Photos from the image-classification dataset "demo_training_dataset" in the GitHub repository leroymocian27-ux/Vision-Module. Its 2 classes are: fall, no fall.

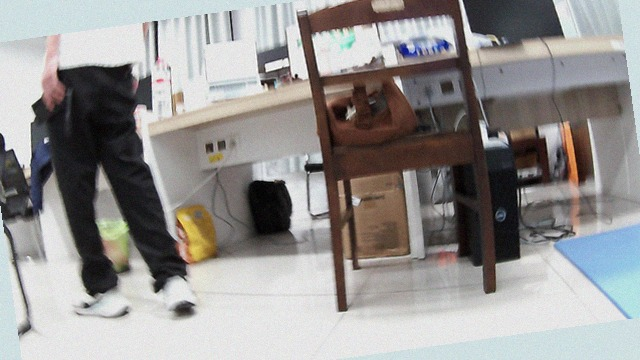
Label: no fall

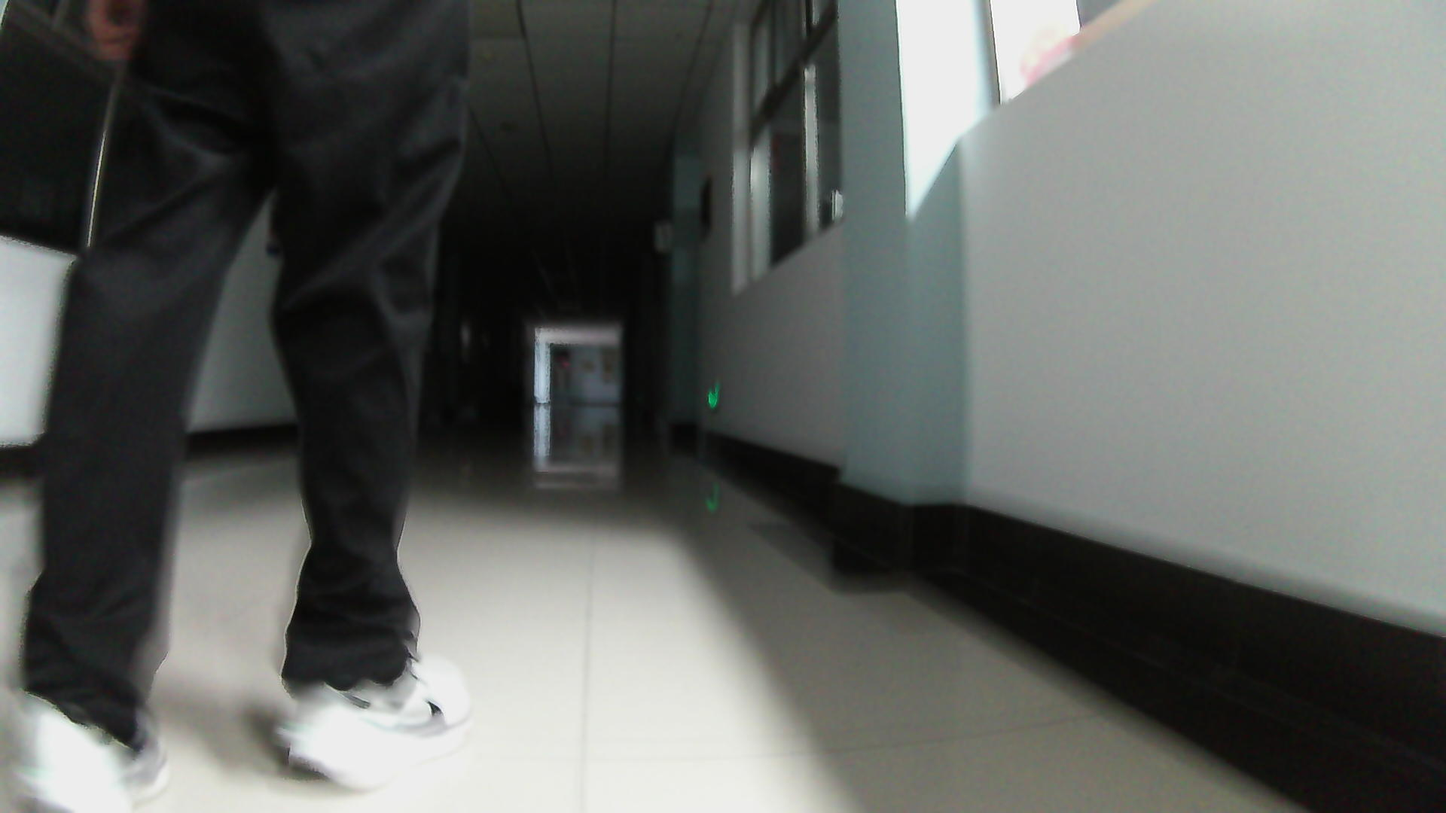
Label: no fall

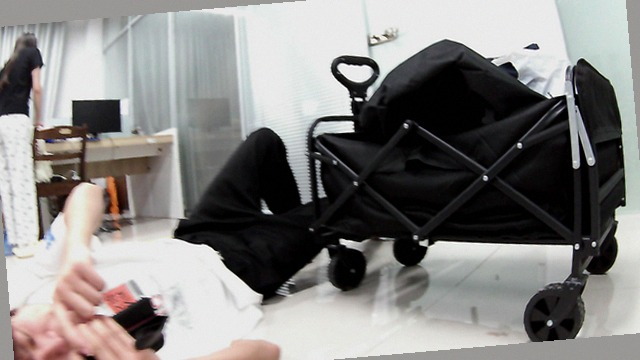
Label: fall

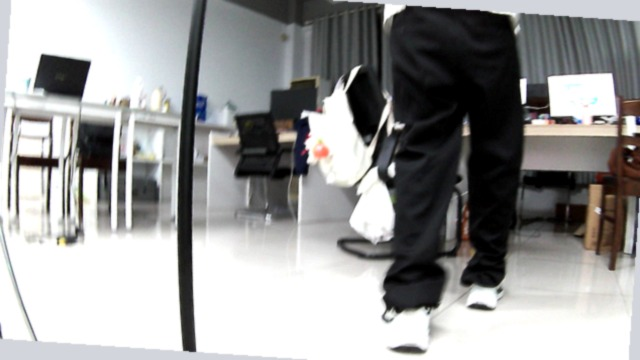
Label: no fall

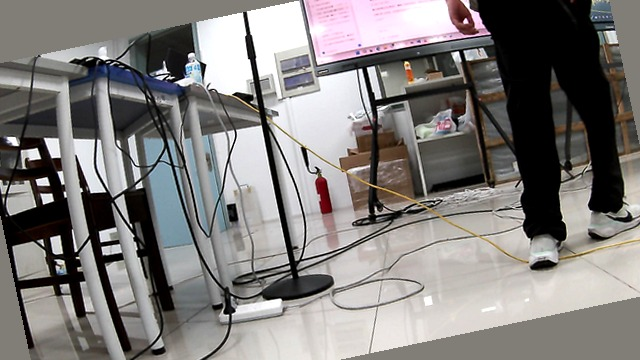
Label: no fall

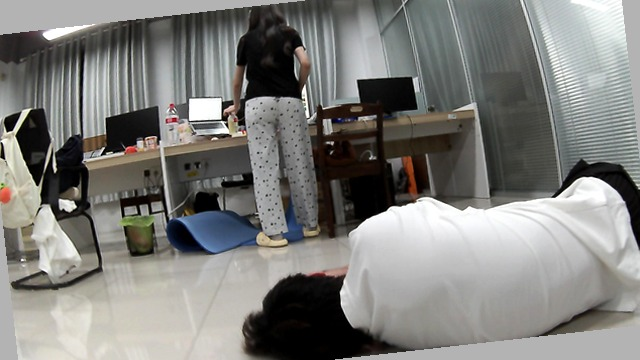
Label: fall
